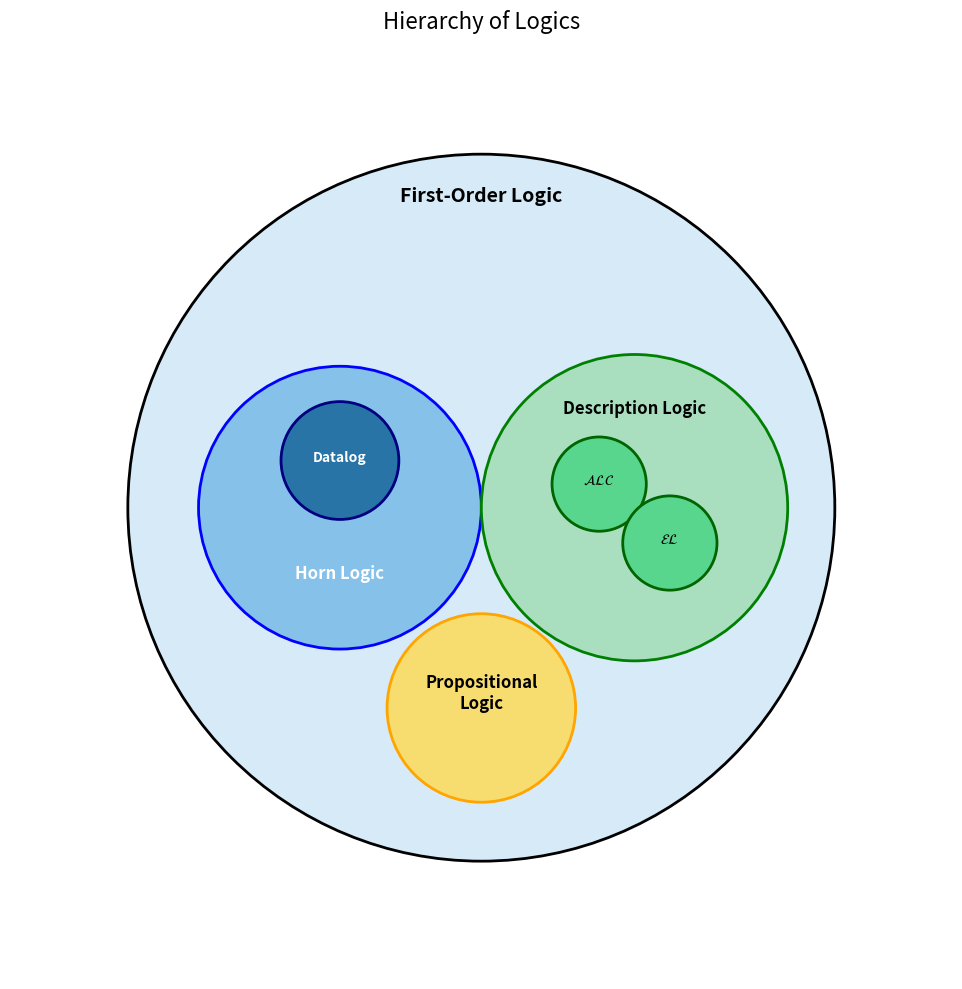

Write the Python code that produced this figure.
import matplotlib.pyplot as plt

fig, ax = plt.subplots(figsize=(10, 10))

# Big circle: FOL
fol = plt.Circle((0, 0), 3, edgecolor='black', facecolor='#d6eaf8', lw=2)
ax.add_patch(fol)
ax.text(0, 2.6, "First-Order Logic", fontsize=14, ha='center', weight='bold')

# Horn Logic inside FOL, left
horn = plt.Circle((-1.2, 0), 1.2, edgecolor='blue', facecolor='#85c1e9', lw=2)
ax.add_patch(horn)
ax.text(-1.2, -0.6, "Horn Logic", fontsize=12, ha='center', color='white', weight='bold')

# Datalog inside Horn Logic
datalog = plt.Circle((-1.2, 0.4), 0.5, edgecolor='navy', facecolor='#2874a6', lw=2)
ax.add_patch(datalog)
ax.text(-1.2, 0.4, "Datalog", fontsize=10, ha='center', color='white', weight='bold')

# Description Logic inside FOL, right
dl = plt.Circle((1.3, 0), 1.3, edgecolor='green', facecolor='#a9dfbf', lw=2)
ax.add_patch(dl)
ax.text(1.3, 0.8, "Description Logic", fontsize=12, ha='center', weight='bold')

# ALC inside DL
alc = plt.Circle((1.0, 0.2), 0.4, edgecolor='darkgreen', facecolor='#58d68d', lw=2)
ax.add_patch(alc)
ax.text(1.0, 0.2, r'$\mathcal{ALC}$', fontsize=10, ha='center', weight='bold')

# EL inside DL
el = plt.Circle((1.6, -0.3), 0.4, edgecolor='darkgreen', facecolor='#58d68d', lw=2)
ax.add_patch(el)
ax.text(1.6, -0.3, r'$\mathcal{EL}$', fontsize=10, ha='center', weight='bold')

# Propositional Logic inside FOL, bottom center
pl = plt.Circle((0, -1.7), 0.8, edgecolor='orange', facecolor='#f7dc6f', lw=2)
ax.add_patch(pl)
ax.text(0, -1.7, "Propositional\nLogic", fontsize=12, ha='center', weight='bold')

# Plot settings
ax.set_xlim(-4, 4)
ax.set_ylim(-4, 4)
ax.set_aspect('equal')
ax.axis('off')
plt.title("Hierarchy of Logics", fontsize=16)

plt.tight_layout()
plt.savefig("venn_diagram_logics.pdf", dpi=300)
